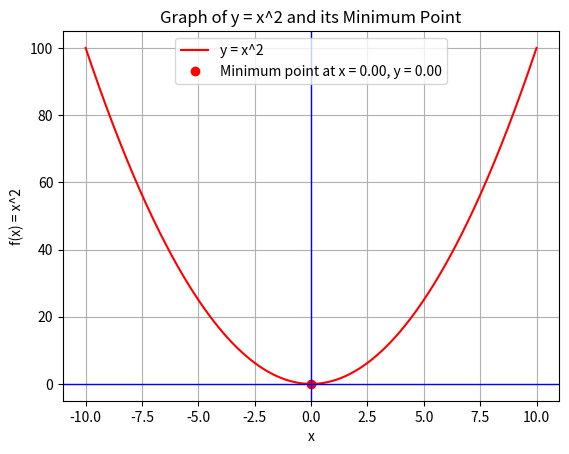

Generate this figure with matplotlib:
import numpy as np
import matplotlib.pyplot as plt

# Define the function
def f(x):
    return x**2

# Define the derivative of the function (gradient)
def df(x):
    return 2 * x

# Gradient Descent to find the minimum
def gradient_descent(starting_point, learning_rate, n_iterations):
    x = starting_point
    for i in range(n_iterations):
        gradient = df(x)
        x = x - learning_rate * gradient
    return x

# Parameters
starting_point = 10   # Initial guess
learning_rate = 0.1   # Step size
n_iterations = 100    # Number of iterations

# Find the minimum point using gradient descent
min_x = gradient_descent(starting_point, learning_rate, n_iterations)
min_y = f(min_x)

# Generate values for plotting the function
x_values = np.linspace(-10, 10, 400)
y_values = f(x_values)

# Plot the function
plt.plot(x_values, y_values, color = 'red', label='y = x^2')

# Highlight the minimum point
plt.plot(min_x, min_y, 'ro', label=f'Minimum point at x = {min_x:.2f}, y = {min_y:.2f}')

# Draw the x-axis (y = 0) and y-axis (x = 0)
plt.axhline(0, color = 'blue', linewidth = 1)  # x-axis
plt.axvline(0, color = 'blue', linewidth = 1)  # y-axis

# Add labels and legend
plt.xlabel('x')
plt.ylabel('f(x) = x^2')
plt.title('Graph of y = x^2 and its Minimum Point')
plt.legend()
plt.grid(True)

# Show the plot
plt.show()

# Print the minimum point
print(f"The minimum point is at x = {min_x:.2f}, y = {min_y:.2f}")